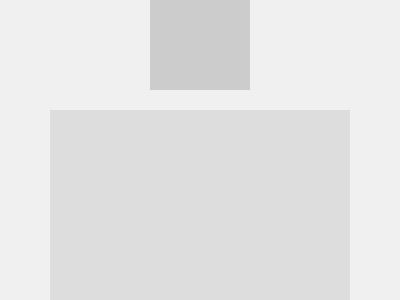

Write the HTML and CSS that draws this image.

<!-- file: index.html -->
<!DOCTYPE html>
<html lang="en">
<head>
    <meta charset="UTF-8">
    <meta name="viewport" content="width=device-width, initial-scale=1.0">
    <title>CSS Battle Starter</title>
    <link rel="stylesheet" href="styles.css">
</head>
<body>
    <div class="container">
        <!-- design starts here -->
        <div class="shape"></div>
        <div class="card"></div>
        <!-- design ends here -->
    </div>
    <script src="script.js"></script>
</body>
</html>

/* file: styles.css */
* {
    margin: 0;
    padding: 0;
    box-sizing: border-box;
}

body {
    display: flex;
    justify-content: center;
    align-items: center;
    height: 100vh;
    background-color: #f0f0f0;
}

.container {
    width: 80%;
    max-width: 1200px;
    text-align: center;
}

/* write your CSS here */

.shape {
    width: 100px;
    height: 100px;
    background-color: #ccc;
    margin: 20px auto;
}

.card {
    width: 300px;
    height: 200px;
    background-color: #ddd;
    margin: 20px auto;
}
